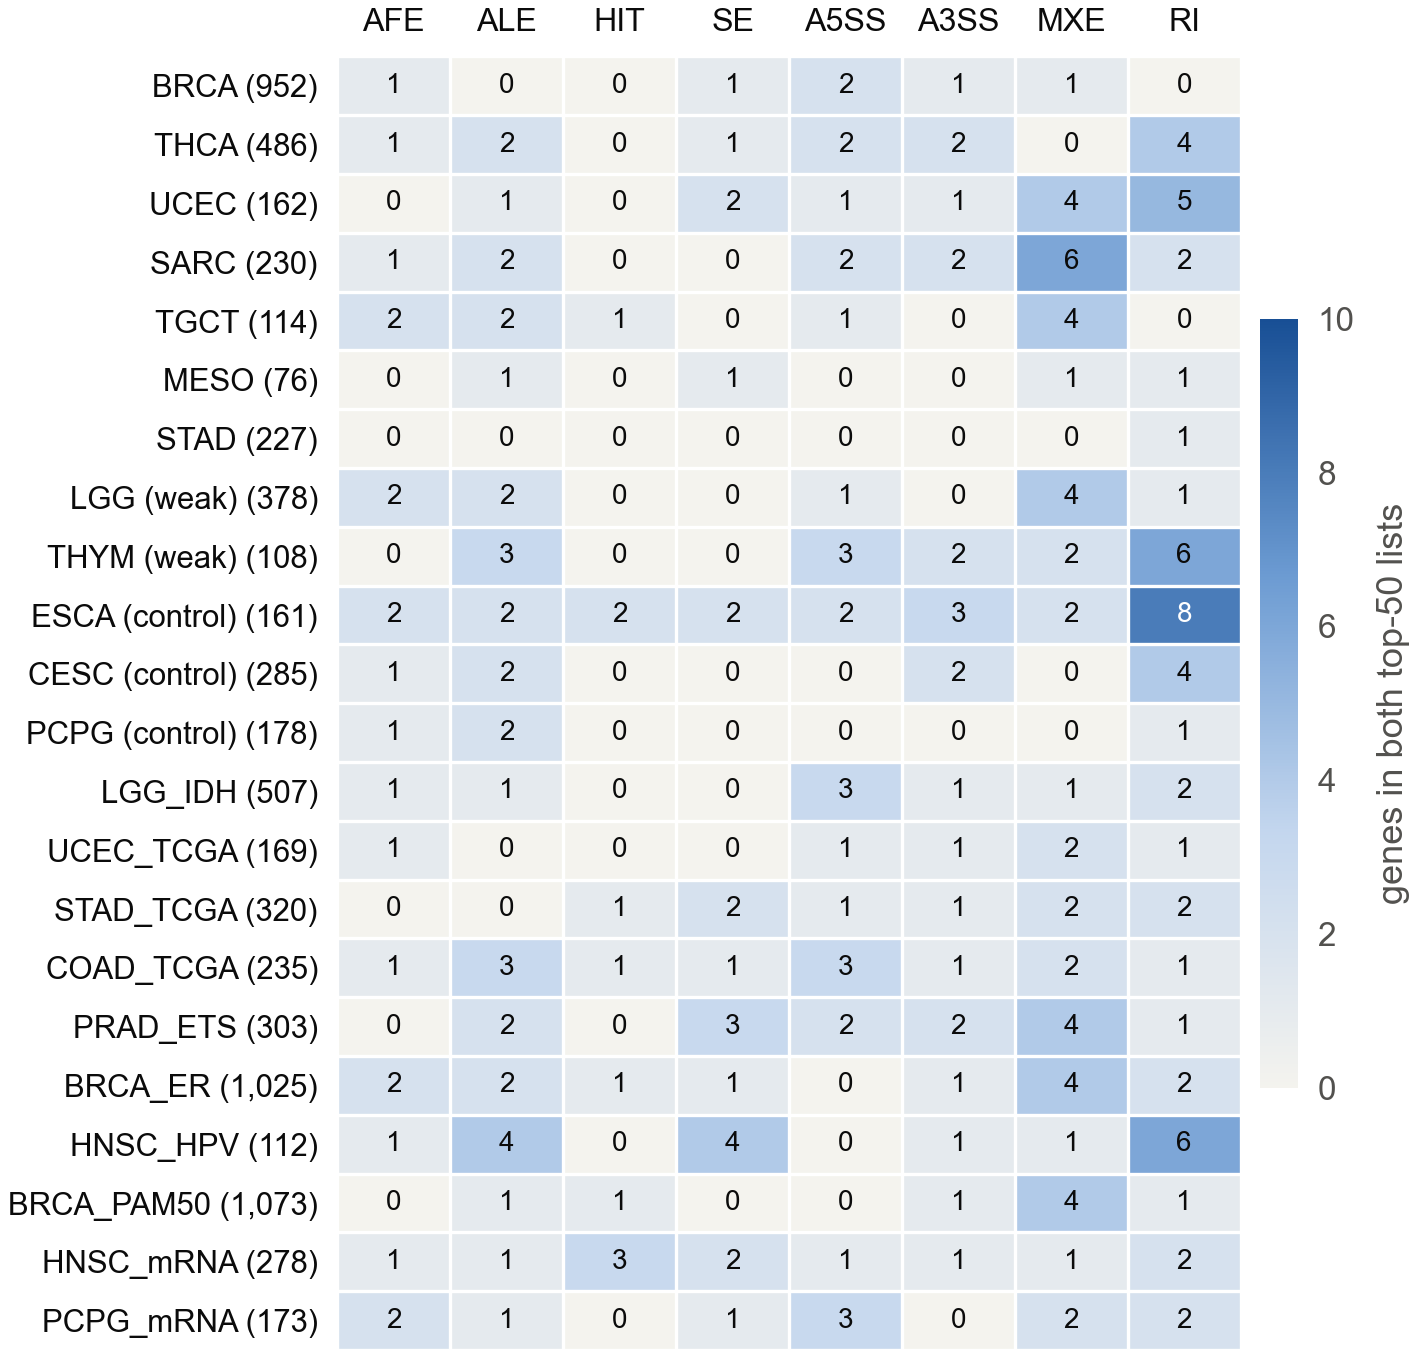

Source data for this figure (header and first rows):
cohort, view, n_universe, n_top_as, n_top_gex, overlap, expected, fold_enrichment, p_hypergeom, shared_genes, q_hypergeom, q_family
BRCA, AFE, 7766, 50, 50, 1, 0.3219, 3.106, 0.2767, CDH1, 0.6672, BH across every cohort x AS-view pair of…
BRCA, ALE, 8689, 50, 50, 0, 0.2877, 0.0, 1.0, , 1.0, BH across every cohort x AS-view pair of…
BRCA, HIT, 12753, 50, 50, 0, 0.196, 0.0, 1.0, , 1.0, BH across every cohort x AS-view pair of…
BRCA, SE, 11985, 50, 50, 1, 0.2086, 4.794, 0.189, CDH1, 0.5151, BH across every cohort x AS-view pair of…
BRCA, A5SS, 3570, 50, 50, 2, 0.7003, 2.856, 0.1544, HSPD1;NEK3, 0.5151, BH across every cohort x AS-view pair of…
BRCA, A3SS, 4713, 50, 50, 1, 0.5304, 1.885, 0.415, AARS1, 0.8142, BH across every cohort x AS-view pair of…
BRCA, MXE, 1756, 50, 50, 1, 1.424, 0.7024, 0.769, GP2, 1.0, BH across every cohort x AS-view pair of…
BRCA, RI, 3365, 50, 50, 0, 0.7429, 0.0, 1.0, , 1.0, BH across every cohort x AS-view pair of…
THCA, AFE, 5952, 50, 50, 1, 0.42, 2.381, 0.3453, COL1A1, 0.805, BH across every cohort x AS-view pair of…
THCA, ALE, 5389, 50, 50, 2, 0.4639, 4.311, 0.07798, CFH;GSTM4, 0.4037, BH across every cohort x AS-view pair of…
THCA, HIT, 12150, 50, 50, 0, 0.2058, 0.0, 1.0, , 1.0, BH across every cohort x AS-view pair of…
THCA, SE, 11473, 50, 50, 1, 0.2179, 4.589, 0.1966, RUNX2, 0.5151, BH across every cohort x AS-view pair of…
THCA, A5SS, 3449, 50, 50, 2, 0.7248, 2.759, 0.163, CD1E;IFTAP, 0.5151, BH across every cohort x AS-view pair of…
THCA, A3SS, 4586, 50, 50, 2, 0.5451, 3.669, 0.1026, ABCC8;NABP1, 0.4501, BH across every cohort x AS-view pair of…
THCA, MXE, 1660, 50, 50, 0, 1.506, 0.0, 1.0, , 1.0, BH across every cohort x AS-view pair of…
THCA, RI, 3273, 50, 50, 4, 0.7638, 5.237, 0.006621, ABCC8;CD55;MXRA8;NABP1, 0.1165, BH across every cohort x AS-view pair of…
UCEC, AFE, 5460, 50, 50, 0, 0.4579, 0.0, 1.0, , 1.0, BH across every cohort x AS-view pair of…
UCEC, ALE, 5903, 50, 50, 1, 0.4235, 2.361, 0.3476, FBLN1, 0.805, BH across every cohort x AS-view pair of…
UCEC, HIT, 11623, 50, 50, 0, 0.2151, 0.0, 1.0, , 1.0, BH across every cohort x AS-view pair of…
UCEC, SE, 11624, 50, 50, 2, 0.2151, 9.299, 0.01948, ALCAM;MACROD2, 0.2017, BH across every cohort x AS-view pair of…
UCEC, A5SS, 3469, 50, 50, 1, 0.7207, 1.388, 0.5186, TRO, 0.8403, BH across every cohort x AS-view pair of…
UCEC, A3SS, 4642, 50, 50, 1, 0.5386, 1.857, 0.4198, KRT7, 0.8142, BH across every cohort x AS-view pair of…
UCEC, MXE, 1594, 50, 50, 4, 1.568, 2.55, 0.06836, MLPH;MYB;PLAGL1;SORBS2, 0.3776, BH across every cohort x AS-view pair of…
UCEC, RI, 3341, 50, 50, 5, 0.7483, 6.682, 0.0007812, ADGRL2;BHMT2;HOXA-AS2;KCP;MIR9-3HG, 0.0275, BH across every cohort x AS-view pair of…
SARC, AFE, 5007, 50, 50, 1, 0.4993, 2.003, 0.3961, MYH11, 0.8142, BH across every cohort x AS-view pair of…
SARC, ALE, 4526, 50, 50, 2, 0.5524, 3.621, 0.1049, KCNMA1;PDLIM7, 0.4501, BH across every cohort x AS-view pair of…
SARC, HIT, 11741, 50, 50, 0, 0.2129, 0.0, 1.0, , 1.0, BH across every cohort x AS-view pair of…
SARC, SE, 11595, 50, 50, 0, 0.2156, 0.0, 1.0, , 1.0, BH across every cohort x AS-view pair of…
SARC, A5SS, 3458, 50, 50, 2, 0.723, 2.766, 0.1623, ASAP3;TPM1, 0.5151, BH across every cohort x AS-view pair of…
SARC, A3SS, 4599, 50, 50, 2, 0.5436, 3.679, 0.1021, FNBP1;PDLIM5, 0.4501, BH across every cohort x AS-view pair of…
SARC, MXE, 1648, 50, 50, 6, 1.517, 3.955, 0.003295, ACTN1;LDB3;PDLIM7;SNAP25;TPM1;TPM2, 0.07249, BH across every cohort x AS-view pair of…
SARC, RI, 3303, 50, 50, 2, 0.7569, 2.642, 0.1744, PPP1R12A;TPM1, 0.5151, BH across every cohort x AS-view pair of…
TGCT, AFE, 3417, 50, 50, 2, 0.7316, 2.734, 0.1654, MEST;PRODH, 0.5151, BH across every cohort x AS-view pair of…
TGCT, ALE, 2557, 50, 50, 2, 0.9777, 2.046, 0.2558, LINC01002;PRODH, 0.634, BH across every cohort x AS-view pair of…
TGCT, HIT, 12303, 50, 50, 1, 0.2032, 4.921, 0.1846, WNT2B, 0.5151, BH across every cohort x AS-view pair of…
TGCT, SE, 12224, 50, 50, 0, 0.2045, 0.0, 1.0, , 1.0, BH across every cohort x AS-view pair of…
TGCT, A5SS, 3611, 50, 50, 1, 0.6923, 1.444, 0.5044, PTPRZ1, 0.8403, BH across every cohort x AS-view pair of…
TGCT, A3SS, 4859, 50, 50, 0, 0.5145, 0.0, 1.0, , 1.0, BH across every cohort x AS-view pair of…
TGCT, MXE, 1763, 50, 50, 4, 1.418, 2.821, 0.05056, EPB41L1;GCOM1;POLR2G;PPP1R3B-DT, 0.3244, BH across every cohort x AS-view pair of…
TGCT, RI, 3406, 50, 50, 0, 0.734, 0.0, 1.0, , 1.0, BH across every cohort x AS-view pair of…
MESO, AFE, 2696, 50, 50, 0, 0.9273, 0.0, 1.0, , 1.0, BH across every cohort x AS-view pair of…
MESO, ALE, 1918, 50, 50, 1, 1.303, 0.7672, 0.7377, C4A, 1.0, BH across every cohort x AS-view pair of…
MESO, HIT, 11640, 50, 50, 0, 0.2148, 0.0, 1.0, , 1.0, BH across every cohort x AS-view pair of…
MESO, SE, 11521, 50, 50, 1, 0.217, 4.608, 0.1958, AGTR1, 0.5151, BH across every cohort x AS-view pair of…
MESO, A5SS, 3418, 50, 50, 0, 0.7314, 0.0, 1.0, , 1.0, BH across every cohort x AS-view pair of…
MESO, A3SS, 4593, 50, 50, 0, 0.5443, 0.0, 1.0, , 1.0, BH across every cohort x AS-view pair of…
MESO, MXE, 1681, 50, 50, 1, 1.487, 0.6724, 0.784, IGSF9, 1.0, BH across every cohort x AS-view pair of…
MESO, RI, 3263, 50, 50, 1, 0.7662, 1.305, 0.5407, CD22, 0.8403, BH across every cohort x AS-view pair of…
STAD, AFE, 10146, 50, 50, 0, 0.2464, 0.0, 1.0, , 1.0, BH across every cohort x AS-view pair of…
STAD, ALE, 8553, 50, 50, 0, 0.2923, 0.0, 1.0, , 1.0, BH across every cohort x AS-view pair of…
STAD, HIT, 14583, 50, 50, 0, 0.1714, 0.0, 1.0, , 1.0, BH across every cohort x AS-view pair of…
STAD, SE, 12880, 50, 50, 0, 0.1941, 0.0, 1.0, , 1.0, BH across every cohort x AS-view pair of…
STAD, A5SS, 3707, 50, 50, 0, 0.6744, 0.0, 1.0, , 1.0, BH across every cohort x AS-view pair of…
STAD, A3SS, 4932, 50, 50, 0, 0.5069, 0.0, 1.0, , 1.0, BH across every cohort x AS-view pair of…
STAD, MXE, 2283, 50, 50, 0, 1.095, 0.0, 1.0, , 1.0, BH across every cohort x AS-view pair of…
STAD, RI, 3478, 50, 50, 1, 0.7188, 1.391, 0.5177, DHRS2, 0.8403, BH across every cohort x AS-view pair of…
LGG, AFE, 5133, 50, 50, 2, 0.487, 4.106, 0.08477, ETV1;HLA-DPA1, 0.4263, BH across every cohort x AS-view pair of…
LGG, ALE, 4324, 50, 50, 2, 0.5782, 3.459, 0.1131, C4A;GSTM1, 0.4631, BH across every cohort x AS-view pair of…
LGG, HIT, 12727, 50, 50, 0, 0.1964, 0.0, 1.0, , 1.0, BH across every cohort x AS-view pair of…
LGG, SE, 12148, 50, 50, 0, 0.2058, 0.0, 1.0, , 1.0, BH across every cohort x AS-view pair of…
... 116 more rows
